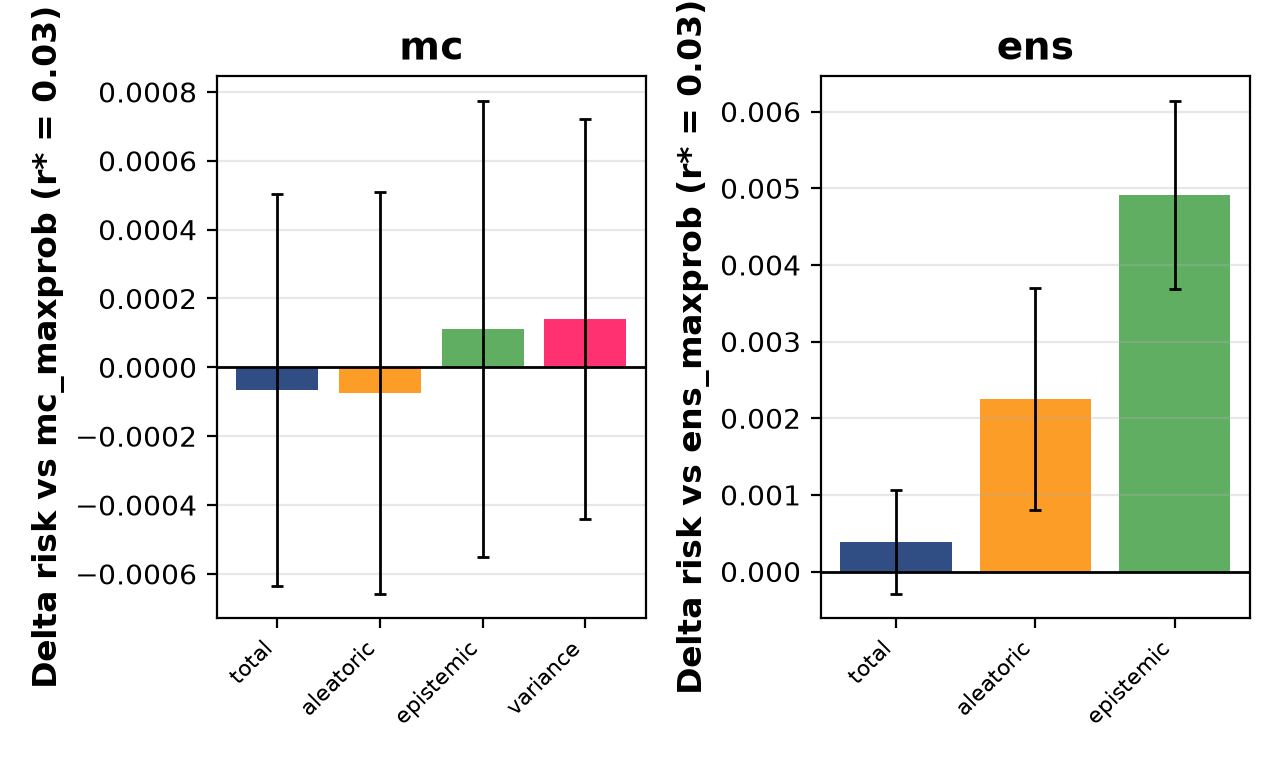

Source data for this figure (header and first rows):
family, score, r_star, aurc_x1000_mean, aurc_x1000_std, d_rac_mean, d_rac_std, better_rac, d_car_mean, d_car_std, better_car, n_pairs, beats_sr
mc, mc_maxprob, 0.01, 6.447, 0.7547, 0.0, 0.0, 0.0, 0.0, 0.0, 0.0, 35, 0
mc, mc_maxprob, 0.02, 6.447, 0.7547, 0.0, 0.0, 0.0, 0.0, 0.0, 0.0, 50, 0
mc, mc_maxprob, 0.03, 6.447, 0.7547, 0.0, 0.0, 0.0, 0.0, 0.0, 0.0, 50, 0
mc, mc_maxprob, 0.05, 6.447, 0.7547, 0.0, 0.0, 0.0, 0.0, 0.0, 0.0, 50, 0
mc, mc_total, 0.01, 6.523, 0.7703, 0.0001229, 0.0002234, 0.3714, -0.007034, 0.009537, 0.2286, 35, 0
mc, mc_total, 0.02, 6.523, 0.7703, 0.0001607, 0.0003037, 0.28, -0.000456, 0.002186, 0.36, 50, 0
mc, mc_total, 0.03, 6.523, 0.7703, -6.67394539478388e-05, 0.000569, 0.52, -3.999999999990677e-06, 0.001952, 0.42, 50, 0
mc, mc_total, 0.05, 6.523, 0.7703, -0.0003529, 0.0009541, 0.6, 0.000772, 0.001676, 0.68, 50, 0
mc, mc_aleatoric, 0.01, 6.514, 0.77, 0.0001075, 0.0002466, 0.3429, -0.006657, 0.008354, 0.2, 35, 0
mc, mc_aleatoric, 0.02, 6.514, 0.77, 0.0001617, 0.0003484, 0.32, -0.000404, 0.002054, 0.4, 50, 0
mc, mc_aleatoric, 0.03, 6.514, 0.77, -7.47092500020094e-05, 0.0005833, 0.58, -2.3999999999999577e-05, 0.00195, 0.42, 50, 0
mc, mc_aleatoric, 0.05, 6.514, 0.77, -0.0002468, 0.001014, 0.54, 0.000716, 0.001618, 0.66, 50, 0
mc, mc_epistemic, 0.01, 6.745, 0.771, 0.0003031, 0.0003346, 0.1143, -0.02916, 0.03692, 0.2286, 35, 0
mc, mc_epistemic, 0.02, 6.745, 0.771, 8.08380176649268e-05, 0.0005889, 0.42, -0.001132, 0.004392, 0.38, 50, 0
mc, mc_epistemic, 0.03, 6.745, 0.771, 0.0001119, 0.0006622, 0.44, -0.00048, 0.001897, 0.36, 50, 0
mc, mc_epistemic, 0.05, 6.745, 0.771, 0.0002738, 0.001112, 0.32, -0.000656, 0.002001, 0.28, 50, 0
mc, mc_variance, 0.01, 6.707, 0.7573, 0.0002518, 0.0002692, 0.1429, -0.01755, 0.03308, 0.2, 35, 0
mc, mc_variance, 0.02, 6.707, 0.7573, 3.4503494516423536e-05, 0.0004435, 0.46, -0.000944, 0.003604, 0.38, 50, 0
mc, mc_variance, 0.03, 6.707, 0.7573, 0.0001411, 0.000581, 0.46, -0.000352, 0.001263, 0.3, 50, 0
mc, mc_variance, 0.05, 6.707, 0.7573, 0.00075, 0.001457, 0.26, -0.00174, 0.001955, 0.22, 50, 0
ens, ens_maxprob, 0.01, 4.11, 0.5189, 0.0, 0.0, 0.0, 0.0, 0.0, 0.0, 35, 0
ens, ens_maxprob, 0.02, 4.11, 0.5189, 0.0, 0.0, 0.0, 0.0, 0.0, 0.0, 50, 0
ens, ens_maxprob, 0.03, 4.11, 0.5189, 0.0, 0.0, 0.0, 0.0, 0.0, 0.0, 50, 0
ens, ens_maxprob, 0.05, 4.11, 0.5189, 0.0, 0.0, 0.0, 0.0, 0.0, 0.0, 50, 0
ens, ens_total, 0.01, 4.215, 0.5413, 8.70652791750333e-06, 0.0001138, 0.4857, -1.7142857142852083e-05, 0.002452, 0.5143, 35, 0
ens, ens_total, 0.02, 4.215, 0.5413, 0.0001068, 0.000257, 0.36, -0.000832, 0.003177, 0.38, 50, 0
ens, ens_total, 0.03, 4.215, 0.5413, 0.0003895, 0.0006802, 0.26, -0.00352, 0.002225, 0.02, 50, 0
ens, ens_total, 0.05, 4.215, 0.5413, 0.001665, 0.001096, 0.02, -0.001784, 0.001565, 0.12, 50, 0
ens, ens_aleatoric, 0.01, 4.284, 0.5538, 8.974492095537383e-06, 0.0001665, 0.4286, 0.0007886, 0.004739, 0.6, 35, 0
ens, ens_aleatoric, 0.02, 4.284, 0.5538, -0.0002776, 0.0006753, 0.72, -0.005056, 0.005117, 0.18, 50, 0
ens, ens_aleatoric, 0.03, 4.284, 0.5538, 0.002251, 0.001447, 0.04, -0.00658, 0.002941, 0.02, 50, 0
ens, ens_aleatoric, 0.05, 4.284, 0.5538, 0.001132, 0.001139, 0.18, -0.001448, 0.001958, 0.22, 50, 0
ens, ens_epistemic, 0.01, 4.019, 0.5252, 0.0002711, 0.0003932, 0.2286, -0.004954, 0.01516, 0.4286, 35, 0
ens, ens_epistemic, 0.02, 4.019, 0.5252, 0.000763, 0.0007353, 0.1, -0.01354, 0.004936, 0.02, 50, 0
ens, ens_epistemic, 0.03, 4.019, 0.5252, 0.004916, 0.001224, 0.0, -0.01686, 0.002722, 0.0, 50, 0
ens, ens_epistemic, 0.05, 4.019, 0.5252, 0.003209, 0.0014, 0.0, -0.004272, 0.002144, 0.0, 50, 0
